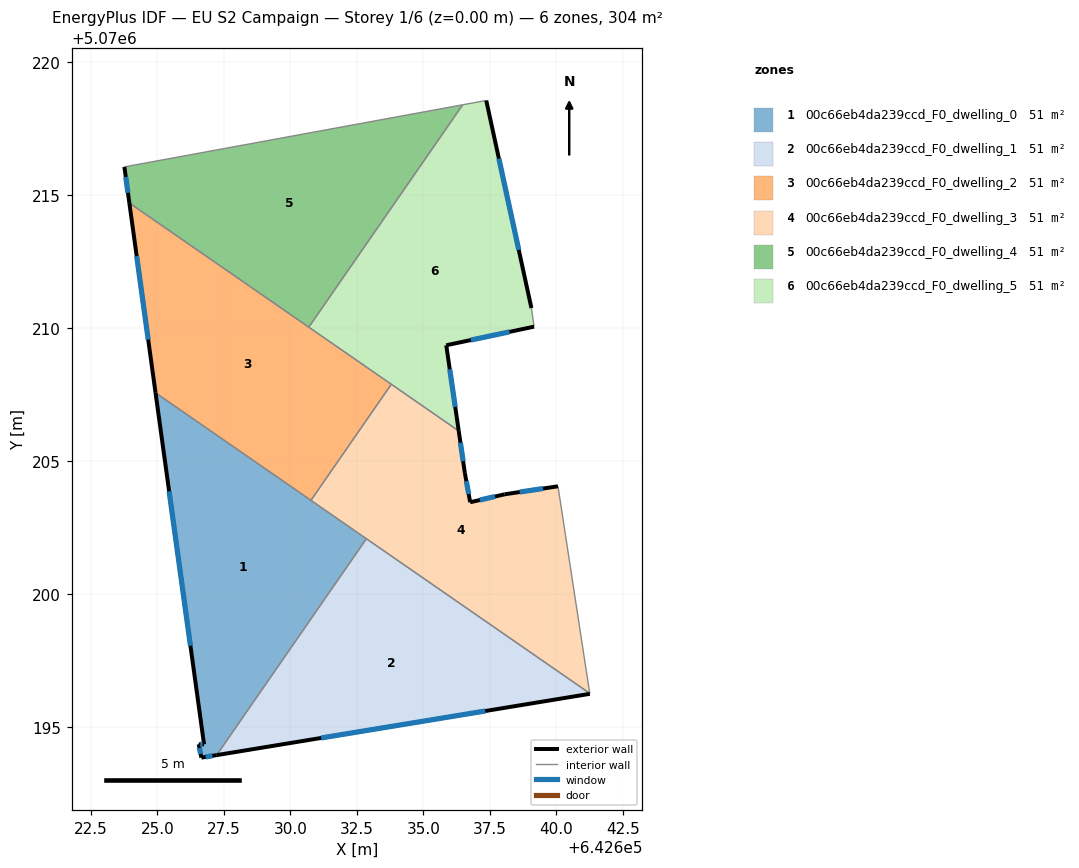
=== STOREY PLAN SPEC (per zone: floor XY polygon, exterior-wall plan segments, windows/doors) ===
zone 1: 00c66eb4da239ccd_F0_dwelling_0  (50.7 m²)
  floor: (642632.86, 5070202.07) (642627.22, 5070193.94) (642626.65, 5070193.84) (642626.55, 5070194.34) (642626.75, 5070194.34) (642624.93, 5070207.56)
  exterior wall: (642624.93, 5070207.56) – (642626.75, 5070194.34)  [13.3 m]
    window: (642625.44, 5070203.86) – (642626.24, 5070198.05)  [7.7 m²]
  exterior wall: (642626.65, 5070193.84) – (642627.22, 5070193.94)  [0.6 m]
    window: (642626.81, 5070193.87) – (642627.06, 5070193.91)  [0.3 m²]
  exterior wall: (642626.55, 5070194.34) – (642626.65, 5070193.84)  [0.5 m]
    window: (642626.58, 5070194.20) – (642626.62, 5070193.98)  [0.3 m²]
  exterior wall: (642626.75, 5070194.34) – (642626.55, 5070194.34)  [0.2 m]
    window: (642626.69, 5070194.34) – (642626.61, 5070194.34)  [0.1 m²]
  interior walls: 3
zone 2: 00c66eb4da239ccd_F0_dwelling_1  (50.7 m²)
  floor: (642641.26, 5070196.26) (642641.26, 5070196.24) (642627.22, 5070193.94) (642632.86, 5070202.07)
  exterior wall: (642627.22, 5070193.94) – (642641.26, 5070196.24)  [14.2 m]
    window: (642631.16, 5070194.58) – (642637.33, 5070195.60)  [8.2 m²]
  interior walls: 3
zone 3: 00c66eb4da239ccd_F0_dwelling_2  (50.7 m²)
  floor: (642633.79, 5070207.88) (642630.77, 5070203.52) (642624.93, 5070207.56) (642623.94, 5070214.70)
  exterior wall: (642623.94, 5070214.70) – (642624.93, 5070207.56)  [7.2 m]
    window: (642624.22, 5070212.70) – (642624.65, 5070209.56)  [4.2 m²]
  interior walls: 4
zone 4: 00c66eb4da239ccd_F0_dwelling_3  (50.9 m²)
  floor: (642640.06, 5070204.05) (642641.26, 5070196.26) (642630.77, 5070203.52) (642633.79, 5070207.88) (642636.33, 5070206.13) (642636.56, 5070204.55) (642636.76, 5070203.45) (642638.06, 5070203.75)
  exterior wall: (642636.56, 5070204.55) – (642636.33, 5070206.13)  [1.6 m]
    window: (642636.50, 5070204.99) – (642636.39, 5070205.69)  [0.9 m²]
  exterior wall: (642636.76, 5070203.45) – (642636.56, 5070204.55)  [1.1 m]
    window: (642636.70, 5070203.76) – (642636.62, 5070204.24)  [0.6 m²]
  exterior wall: (642638.06, 5070203.75) – (642636.76, 5070203.45)  [1.3 m]
    window: (642637.70, 5070203.66) – (642637.13, 5070203.53)  [0.8 m²]
  exterior wall: (642640.06, 5070204.05) – (642638.06, 5070203.75)  [2.0 m]
    window: (642639.50, 5070203.96) – (642638.62, 5070203.83)  [1.2 m²]
  interior walls: 5
zone 5: 00c66eb4da239ccd_F0_dwelling_4  (50.6 m²)
  floor: (642636.48, 5070218.40) (642630.69, 5070210.03) (642623.94, 5070214.70) (642623.76, 5070216.06)
  exterior wall: (642623.76, 5070216.06) – (642623.94, 5070214.70)  [1.4 m]
    window: (642623.81, 5070215.68) – (642623.89, 5070215.08)  [0.8 m²]
  interior walls: 3
zone 6: 00c66eb4da239ccd_F0_dwelling_5  (50.6 m²)
  floor: (642637.36, 5070218.56) (642639.06, 5070210.75) (642639.16, 5070210.05) (642635.86, 5070209.35) (642636.33, 5070206.13) (642630.69, 5070210.03) (642636.48, 5070218.40)
  exterior wall: (642635.86, 5070209.35) – (642639.16, 5070210.05)  [3.4 m]
    window: (642636.79, 5070209.55) – (642638.24, 5070209.85)  [2.0 m²]
  exterior wall: (642636.33, 5070206.13) – (642635.86, 5070209.35)  [3.3 m]
    window: (642636.20, 5070207.03) – (642635.99, 5070208.45)  [1.9 m²]
  exterior wall: (642639.06, 5070210.75) – (642637.36, 5070218.56)  [8.0 m]
    window: (642638.59, 5070212.94) – (642637.84, 5070216.37)  [4.6 m²]
  interior walls: 5

=== DERIVED (storey summary) ===
Building: EU S2 Campaign
Storey: 1 of 6  (floor level z = 0.00 m)
Storey gross floor area: 304.1 m²
Zones on this storey: 6
  - 00c66eb4da239ccd_F0_dwelling_0: floor 50.7 m²; exterior wall 14.6 m (43.9 m²); 4 window(s) 8.5 m²; WWR 19.3%
  - 00c66eb4da239ccd_F0_dwelling_1: floor 50.7 m²; exterior wall 14.2 m (42.7 m²); 1 window(s) 8.2 m²; WWR 19.3%
  - 00c66eb4da239ccd_F0_dwelling_2: floor 50.7 m²; exterior wall 7.2 m (21.6 m²); 1 window(s) 4.2 m²; WWR 19.3%
  - 00c66eb4da239ccd_F0_dwelling_3: floor 50.9 m²; exterior wall 6.1 m (18.2 m²); 4 window(s) 3.5 m²; WWR 19.3%
  - 00c66eb4da239ccd_F0_dwelling_4: floor 50.6 m²; exterior wall 1.4 m (4.1 m²); 1 window(s) 0.8 m²; WWR 19.3%
  - 00c66eb4da239ccd_F0_dwelling_5: floor 50.6 m²; exterior wall 14.6 m (43.9 m²); 3 window(s) 8.5 m²; WWR 19.3%
Zone adjacency (shared interzone walls):
  - 00c66eb4da239ccd_F0_dwelling_0 ↔ 00c66eb4da239ccd_F0_dwelling_1
  - 00c66eb4da239ccd_F0_dwelling_0 ↔ 00c66eb4da239ccd_F0_dwelling_2
  - 00c66eb4da239ccd_F0_dwelling_0 ↔ 00c66eb4da239ccd_F0_dwelling_3
  - 00c66eb4da239ccd_F0_dwelling_1 ↔ 00c66eb4da239ccd_F0_dwelling_3
  - 00c66eb4da239ccd_F0_dwelling_2 ↔ 00c66eb4da239ccd_F0_dwelling_3
  - 00c66eb4da239ccd_F0_dwelling_2 ↔ 00c66eb4da239ccd_F0_dwelling_4
  - 00c66eb4da239ccd_F0_dwelling_2 ↔ 00c66eb4da239ccd_F0_dwelling_5
  - 00c66eb4da239ccd_F0_dwelling_3 ↔ 00c66eb4da239ccd_F0_dwelling_5
  - 00c66eb4da239ccd_F0_dwelling_4 ↔ 00c66eb4da239ccd_F0_dwelling_5